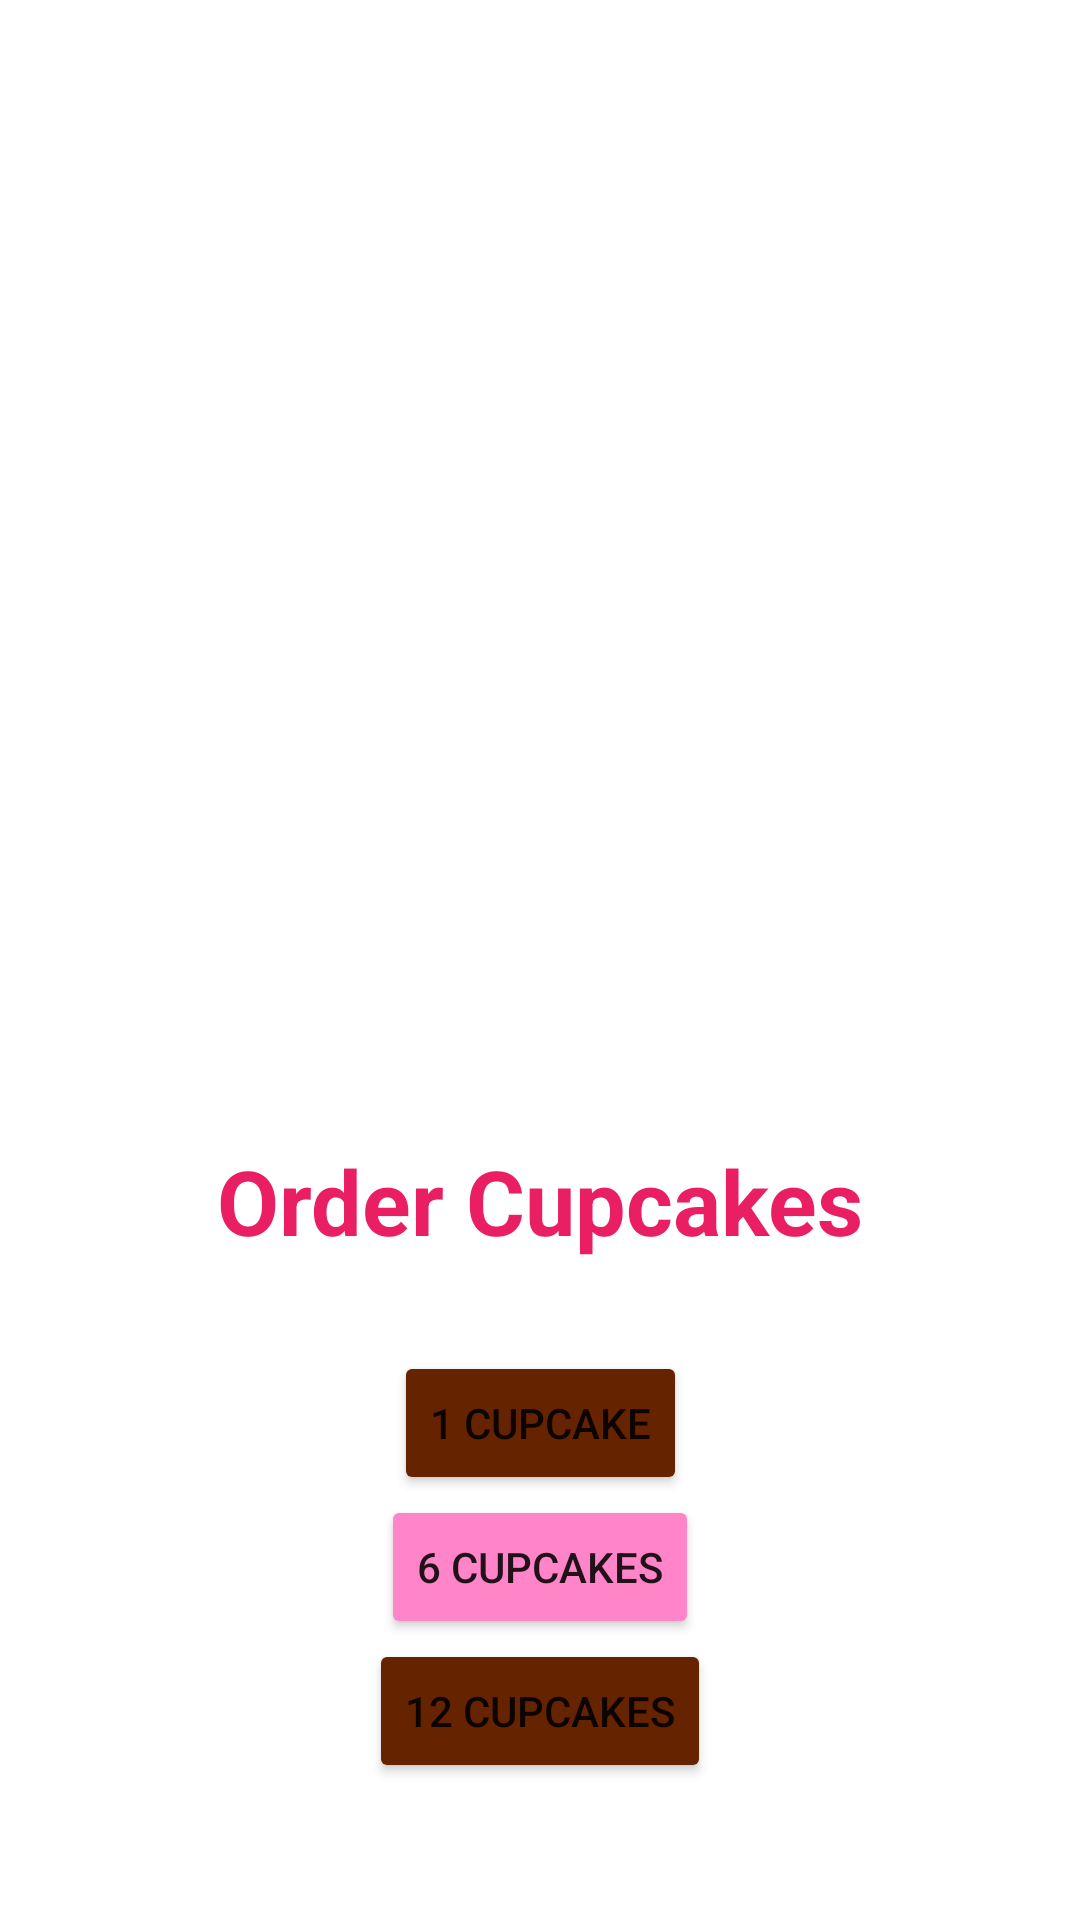

Android layout source for this screen:
<!-- AndroidManifest.xml: application theme Theme.Cupcakes -->
<!-- res/layout/fragment_home.xml -->
<?xml version="1.0" encoding="utf-8"?>
<androidx.constraintlayout.widget.ConstraintLayout xmlns:android="http://schemas.android.com/apk/res/android"
    xmlns:app="http://schemas.android.com/apk/res-auto"
    xmlns:tools="http://schemas.android.com/tools"
    android:layout_width="match_parent"
    android:layout_height="match_parent">

    <ImageView
        android:id="@+id/cupcakeImage"
        android:layout_width="200dp"
        android:layout_height="200dp"
        android:layout_marginTop="150dp"
        app:srcCompat="@drawable/ic_cupcake"
        app:layout_constraintStart_toStartOf="parent"
        app:layout_constraintEnd_toEndOf="parent"
        app:layout_constraintTop_toTopOf="parent"
        app:layout_constraintBottom_toTopOf="@id/orderCupcakesText"
        tools:layout_editor_absoluteX="105dp"
        tools:layout_editor_absoluteY="174dp" />

    <TextView
        android:id="@+id/orderCupcakesText"
        android:layout_width="wrap_content"
        android:layout_height="wrap_content"
        android:paddingTop="30dp"
        android:paddingBottom="30dp"
        android:text="@string/order_cupcakes"
        android:textColor="@color/pink_color"
        android:textSize="30sp"
        android:textStyle="bold"
        app:layout_constraintBottom_toTopOf="@id/oneCupcakeButton"
        app:layout_constraintEnd_toEndOf="parent"
        app:layout_constraintStart_toStartOf="parent"
        app:layout_constraintTop_toBottomOf="@id/cupcakeImage" />

    <Button
        android:id="@+id/oneCupcakeButton"
        android:layout_width="wrap_content"
        android:layout_height="wrap_content"
        android:backgroundTint="@color/brown_color"
        android:text="@string/_1_cupcake"
        app:layout_constraintEnd_toEndOf="parent"
        app:layout_constraintStart_toStartOf="parent"
        app:layout_constraintTop_toBottomOf="@id/orderCupcakesText" />

    <Button
        android:id="@+id/sixCupcakeButton"
        android:layout_width="wrap_content"
        android:layout_height="wrap_content"
        android:backgroundTint="@color/light_pink_color"
        android:text="@string/_6_cupcakes"
        app:layout_constraintEnd_toEndOf="parent"
        app:layout_constraintStart_toStartOf="parent"
        app:layout_constraintTop_toBottomOf="@id/oneCupcakeButton" />

    <Button
        android:id="@+id/twelveCupcakeButton"
        android:layout_width="wrap_content"
        android:layout_height="wrap_content"
        android:backgroundTint="@color/brown_color"
        android:text="@string/_12_cupcakes"
        app:layout_constraintEnd_toEndOf="parent"
        app:layout_constraintStart_toStartOf="parent"
        app:layout_constraintTop_toBottomOf="@+id/sixCupcakeButton" />
</androidx.constraintlayout.widget.ConstraintLayout>
<!-- resources referenced by this layout -->
<resources>
  <color name="brown_color">#652300</color>
  <color name="light_pink_color">#FF84C8</color>
  <color name="pink_color">#E91E63</color>
  <string name="_12_cupcakes">12 Cupcakes</string>
  <string name="_1_cupcake">1 Cupcake</string>
  <string name="_6_cupcakes">6 Cupcakes</string>
  <string name="order_cupcakes">Order Cupcakes</string>
  <style name="Theme.Cupcakes" parent="Theme.MaterialComponents.DayNight.DarkActionBar">
          
          <item name="colorPrimary">@color/purple_500</item>
          <item name="colorPrimaryVariant">@color/purple_700</item>
          <item name="colorOnPrimary">@color/white</item>
          
          <item name="colorSecondary">@color/teal_200</item>
          <item name="colorSecondaryVariant">@color/teal_700</item>
          <item name="colorOnSecondary">@color/black</item>
          
          <item name="android:statusBarColor">?attr/colorPrimaryVariant</item>
          
      </style>
  <color name="purple_500">#FF6200EE</color>
  <color name="purple_700">#FF3700B3</color>
  <color name="white">#FFFFFFFF</color>
  <color name="teal_200">#FF03DAC5</color>
  <color name="teal_700">#FF018786</color>
  <color name="black">#FF000000</color>
</resources>
